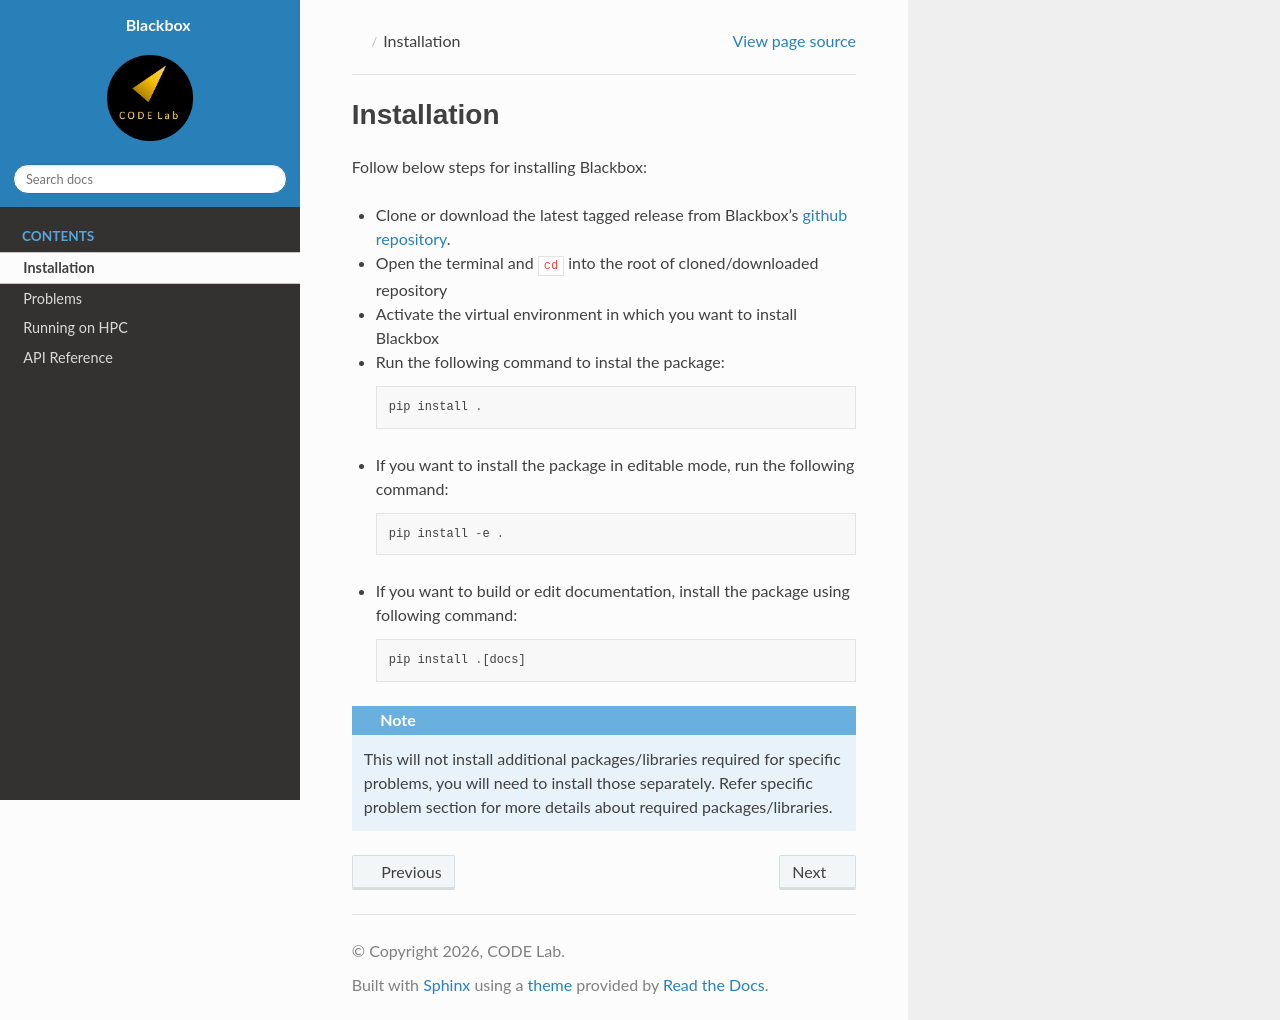

repository: ComputationalDesignLab/blackbox · page: install.html · generator: sphinx

.. _install:

Installation
============

Follow below steps for installing Blackbox:

- Clone or download the latest tagged release from Blackbox's `github repository <https://github.com/ComputationalDesignLab/blackbox/releases>`_.
- Open the terminal and ``cd`` into the root of cloned/downloaded repository
- Activate the virtual environment in which you want to install Blackbox
- Run the following command to instal the package::

	pip install .

- If you want to install the package in editable mode, run the following command::
	
	pip install -e .

- If you want to build or edit documentation, install the package using following command::

	pip install .[docs]

.. note:: This will not install additional packages/libraries required for specific problems, you will need to install those separately. Refer specific problem section for more details about required packages/libraries.
